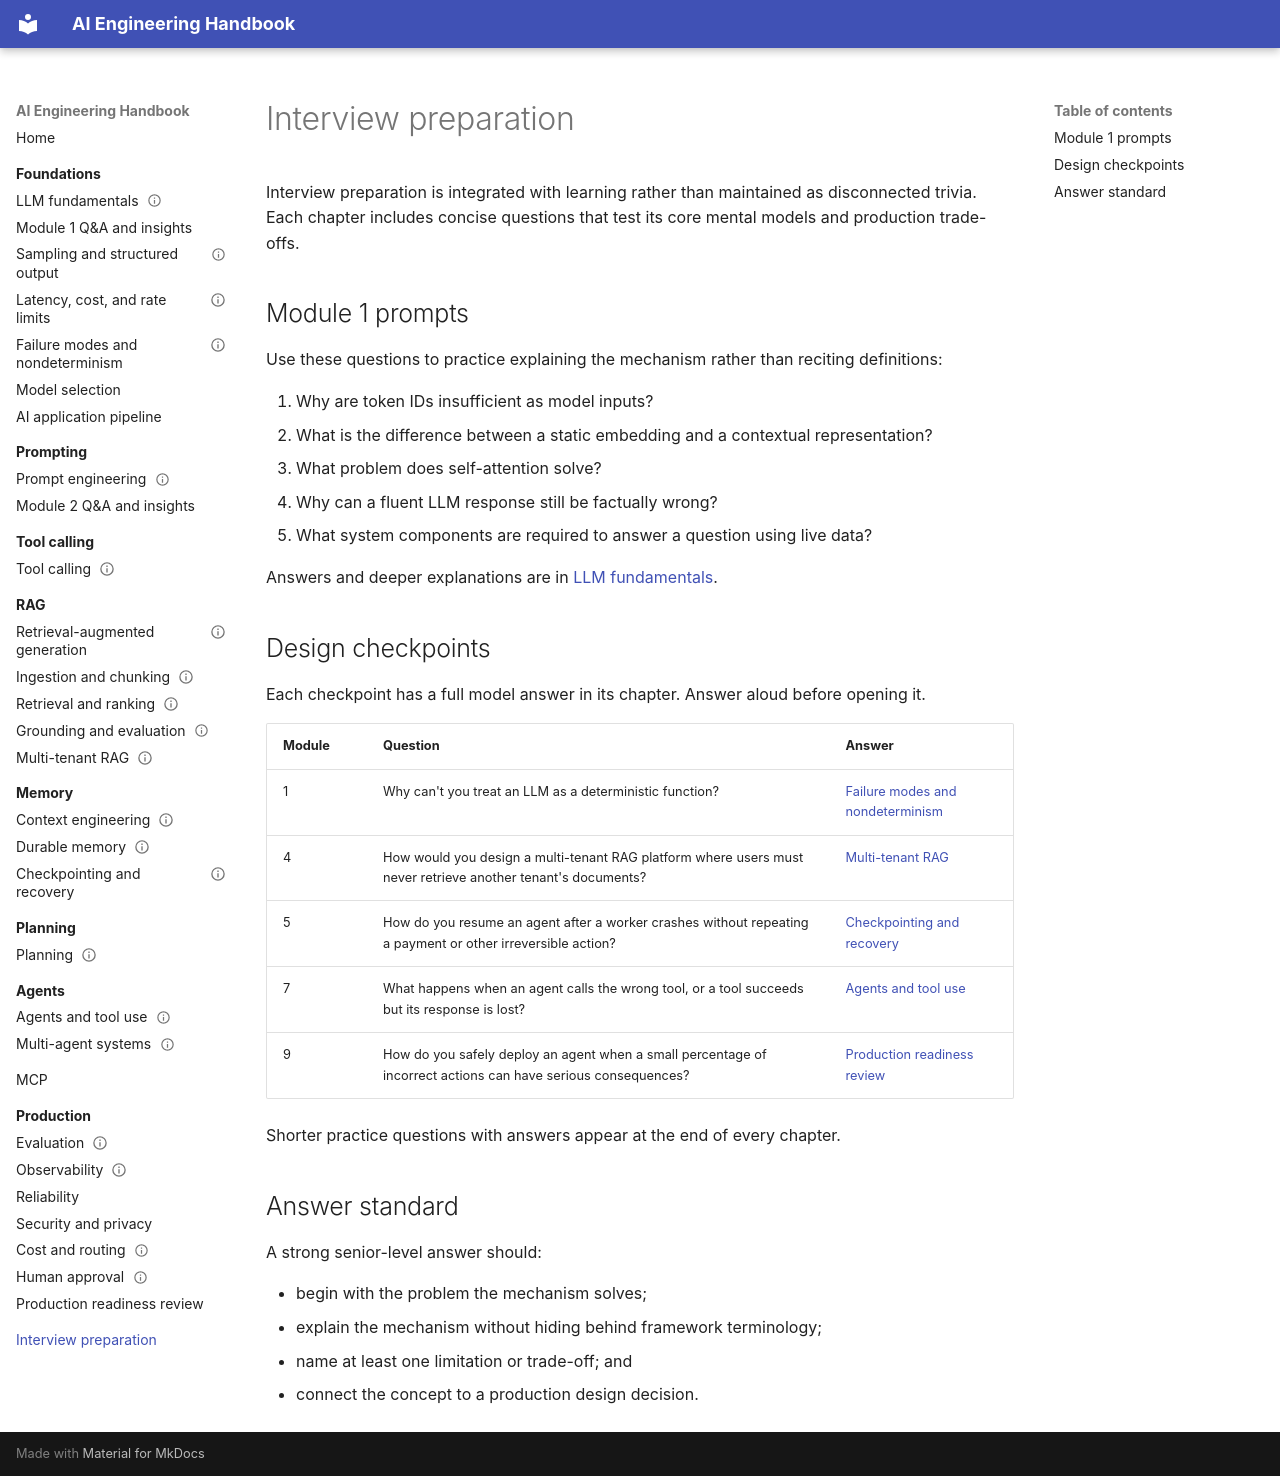

repository: Sourabhchrs93/ai-engineering-handbook · page: interview/index.html · generator: mkdocs

# Interview preparation

Interview preparation is integrated with learning rather than maintained as disconnected trivia. Each chapter includes concise questions that test its core mental models and production trade-offs.

## Module 1 prompts

Use these questions to practice explaining the mechanism rather than reciting definitions:

1. Why are token IDs insufficient as model inputs?
2. What is the difference between a static embedding and a contextual representation?
3. What problem does self-attention solve?
4. Why can a fluent LLM response still be factually wrong?
5. What system components are required to answer a question using live data?

Answers and deeper explanations are in [LLM fundamentals](../foundations/llm-fundamentals.md#interview-ready-answers).

## Design checkpoints

Each checkpoint has a full model answer in its chapter. Answer aloud before opening it.

| Module | Question | Answer |
| --- | --- | --- |
| 1 | Why can't you treat an LLM as a deterministic function? | [Failure modes and nondeterminism](../foundations/failure-modes-and-nondeterminism.md#interview-questions) |
| 4 | How would you design a multi-tenant RAG platform where users must never retrieve another tenant's documents? | [Multi-tenant RAG](../rag/multi-tenant-rag.md#interview-questions) |
| 5 | How do you resume an agent after a worker crashes without repeating a payment or other irreversible action? | [Checkpointing and recovery](../memory/checkpointing-and-recovery.md#interview-questions) |
| 7 | What happens when an agent calls the wrong tool, or a tool succeeds but its response is lost? | [Agents and tool use](../agents/agents-and-tool-use.md#interview-questions) |
| 9 | How do you safely deploy an agent when a small percentage of incorrect actions can have serious consequences? | [Production readiness review](../production/production-readiness-review.md#interview-questions) |

Shorter practice questions with answers appear at the end of every chapter.

## Answer standard

A strong senior-level answer should:

- begin with the problem the mechanism solves;
- explain the mechanism without hiding behind framework terminology;
- name at least one limitation or trade-off; and
- connect the concept to a production design decision.
